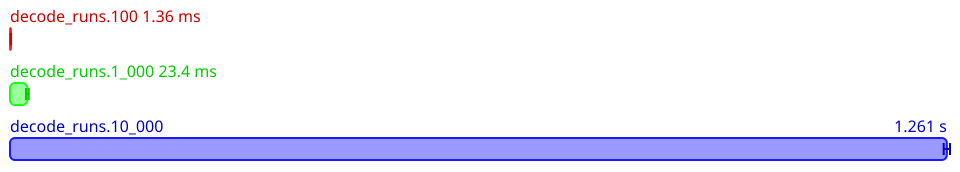

Source data for this figure (header and first rows):
Name, Mean (ps), 2*Stdev (ps), Allocated, Copied, Peak Memory
All.decode_runs.100, 1360574912, 84512970, 4840076, 78996, 13631488
All.decode_runs.1_000, 23376140600, 1837460686, 89731435, 2396003, 13631488
All.decode_runs.10_000, 1260749095800, 4236796954, 4924468092, 24415860, 28311552
